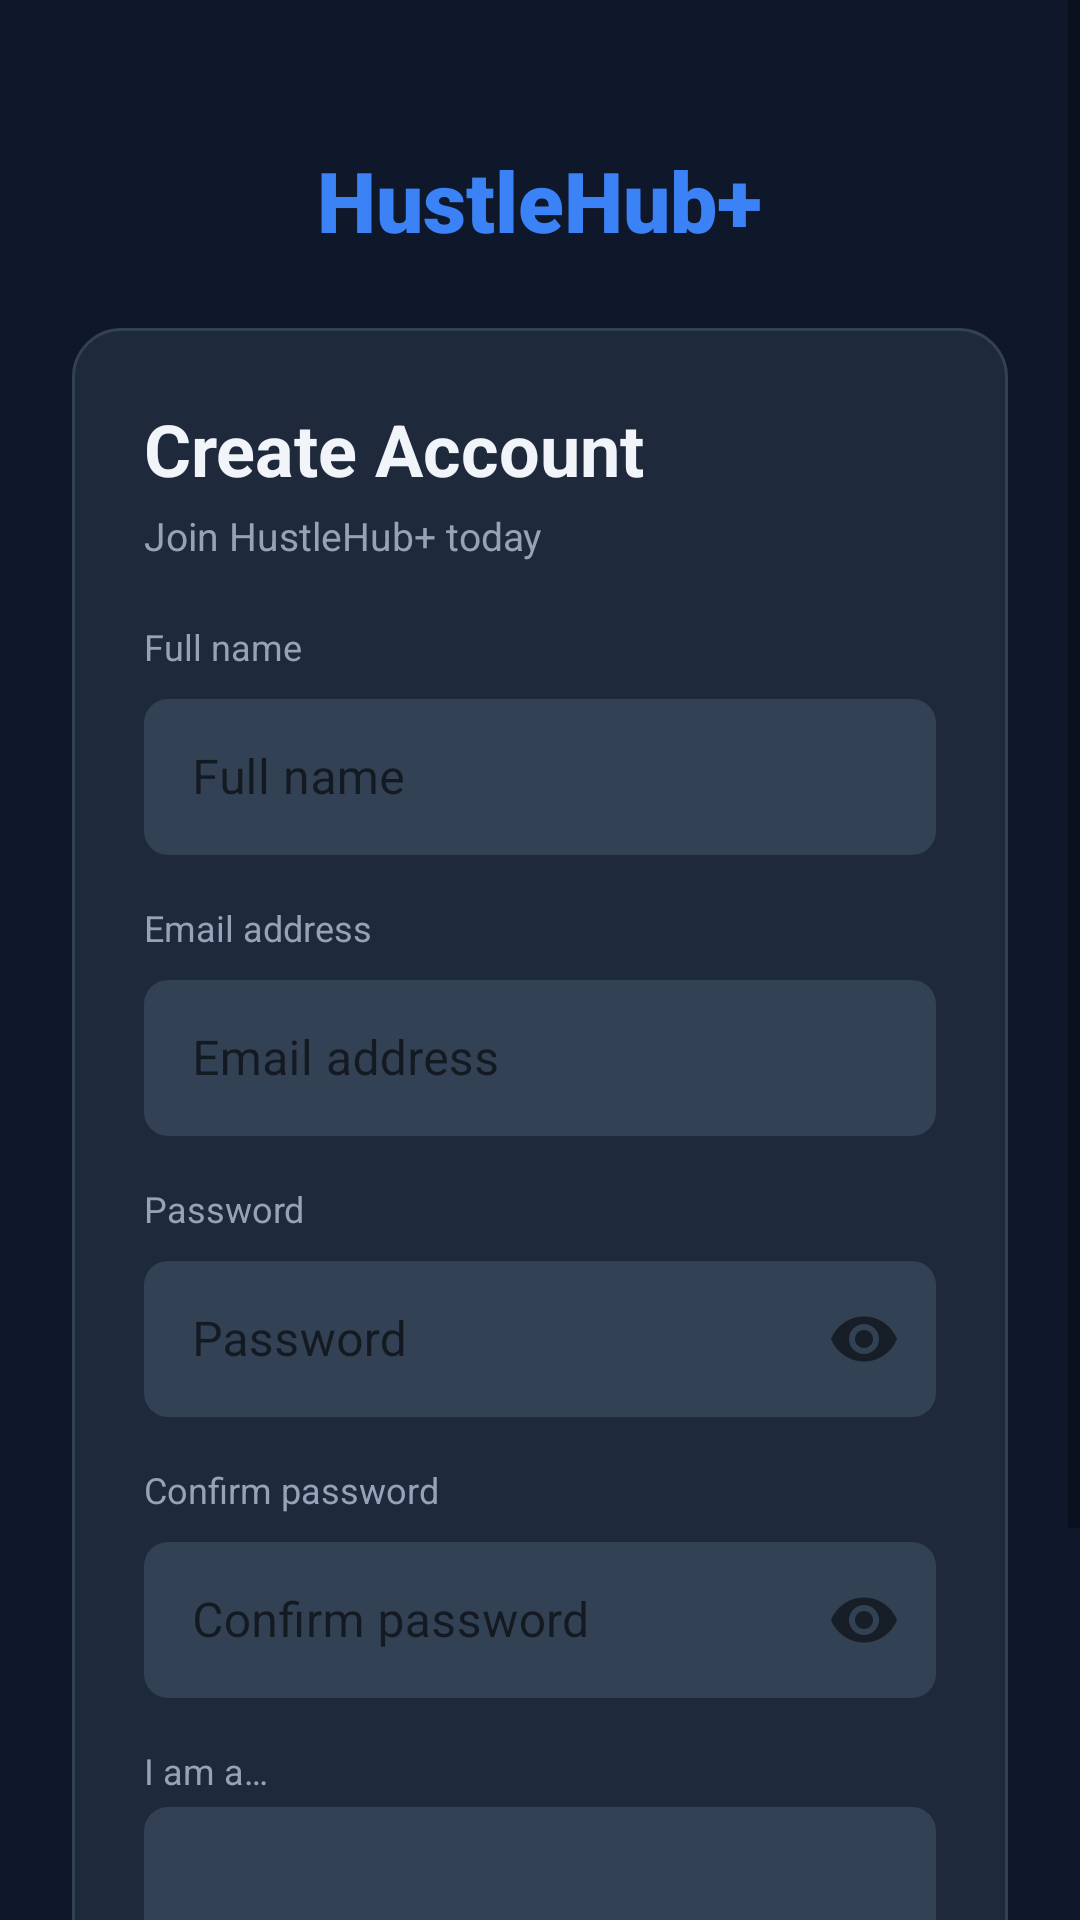

The Android layout XML behind this screen, and the referenced resources:
<!-- AndroidManifest.xml: application theme Theme.HustleHub -->
<!-- res/layout/activity_register.xml -->
<?xml version="1.0" encoding="utf-8"?>
<ScrollView xmlns:android="http://schemas.android.com/apk/res/android"
    xmlns:app="http://schemas.android.com/apk/res-auto"
    android:layout_width="match_parent"
    android:layout_height="match_parent"
    android:background="@color/hustlehub_dark"
    android:fillViewport="true">

    <LinearLayout
        android:layout_width="match_parent"
        android:layout_height="wrap_content"
        android:gravity="center"
        android:orientation="vertical"
        android:padding="24dp">

        <TextView
            android:layout_width="wrap_content"
            android:layout_height="wrap_content"
            android:layout_marginTop="24dp"
            android:fontFamily="sans-serif-black"
            android:text="@string/app_name"
            android:textColor="@color/hustlehub_primary"
            android:textSize="28sp" />

        <LinearLayout
            android:layout_width="match_parent"
            android:layout_height="wrap_content"
            android:layout_marginTop="24dp"
            android:background="@drawable/bg_card"
            android:orientation="vertical"
            android:padding="24dp">

            <TextView
                android:layout_width="wrap_content"
                android:layout_height="wrap_content"
                android:text="@string/register_title"
                android:textColor="@color/text_primary"
                android:textSize="24sp"
                android:textStyle="bold" />

            <TextView
                android:layout_width="wrap_content"
                android:layout_height="wrap_content"
                android:layout_marginTop="4dp"
                android:text="@string/register_subtitle"
                android:textColor="@color/text_secondary"
                android:textSize="13sp" />

            <TextView
                android:layout_width="wrap_content"
                android:layout_height="wrap_content"
                android:layout_marginTop="20dp"
                android:text="@string/name_hint"
                android:textColor="@color/text_secondary"
                android:textSize="12sp" />

            <com.google.android.material.textfield.TextInputLayout
                android:layout_width="match_parent"
                android:layout_height="wrap_content"
                android:layout_marginTop="4dp"
                style="@style/Widget.MaterialComponents.TextInputLayout.OutlinedBox">

                <com.google.android.material.textfield.TextInputEditText
                    android:id="@+id/etName"
                    android:layout_width="match_parent"
                    android:layout_height="52dp"
                    android:background="@drawable/bg_input"
                    android:hint="@string/name_hint"
                    android:inputType="textPersonName"
                    android:paddingHorizontal="16dp"
                    android:textColor="@color/text_primary"
                    android:textColorHint="@color/text_secondary" />
            </com.google.android.material.textfield.TextInputLayout>

            <TextView
                android:layout_width="wrap_content"
                android:layout_height="wrap_content"
                android:layout_marginTop="16dp"
                android:text="@string/email_hint"
                android:textColor="@color/text_secondary"
                android:textSize="12sp" />

            <com.google.android.material.textfield.TextInputLayout
                android:layout_width="match_parent"
                android:layout_height="wrap_content"
                android:layout_marginTop="4dp"
                style="@style/Widget.MaterialComponents.TextInputLayout.OutlinedBox">

                <com.google.android.material.textfield.TextInputEditText
                    android:id="@+id/etEmail"
                    android:layout_width="match_parent"
                    android:layout_height="52dp"
                    android:background="@drawable/bg_input"
                    android:hint="@string/email_hint"
                    android:inputType="textEmailAddress"
                    android:paddingHorizontal="16dp"
                    android:textColor="@color/text_primary"
                    android:textColorHint="@color/text_secondary" />
            </com.google.android.material.textfield.TextInputLayout>

            <TextView
                android:layout_width="wrap_content"
                android:layout_height="wrap_content"
                android:layout_marginTop="16dp"
                android:text="@string/password_hint"
                android:textColor="@color/text_secondary"
                android:textSize="12sp" />

            <com.google.android.material.textfield.TextInputLayout
                android:layout_width="match_parent"
                android:layout_height="wrap_content"
                android:layout_marginTop="4dp"
                app:passwordToggleEnabled="true"
                style="@style/Widget.MaterialComponents.TextInputLayout.OutlinedBox">

                <com.google.android.material.textfield.TextInputEditText
                    android:id="@+id/etPassword"
                    android:layout_width="match_parent"
                    android:layout_height="52dp"
                    android:background="@drawable/bg_input"
                    android:hint="@string/password_hint"
                    android:inputType="textPassword"
                    android:paddingHorizontal="16dp"
                    android:textColor="@color/text_primary"
                    android:textColorHint="@color/text_secondary" />
            </com.google.android.material.textfield.TextInputLayout>

            <TextView
                android:layout_width="wrap_content"
                android:layout_height="wrap_content"
                android:layout_marginTop="16dp"
                android:text="@string/confirm_password_hint"
                android:textColor="@color/text_secondary"
                android:textSize="12sp" />

            <com.google.android.material.textfield.TextInputLayout
                android:layout_width="match_parent"
                android:layout_height="wrap_content"
                android:layout_marginTop="4dp"
                app:passwordToggleEnabled="true"
                style="@style/Widget.MaterialComponents.TextInputLayout.OutlinedBox">

                <com.google.android.material.textfield.TextInputEditText
                    android:id="@+id/etConfirmPassword"
                    android:layout_width="match_parent"
                    android:layout_height="52dp"
                    android:background="@drawable/bg_input"
                    android:hint="@string/confirm_password_hint"
                    android:inputType="textPassword"
                    android:paddingHorizontal="16dp"
                    android:textColor="@color/text_primary"
                    android:textColorHint="@color/text_secondary" />
            </com.google.android.material.textfield.TextInputLayout>

            <TextView
                android:layout_width="wrap_content"
                android:layout_height="wrap_content"
                android:layout_marginTop="16dp"
                android:text="@string/role_hint"
                android:textColor="@color/text_secondary"
                android:textSize="12sp" />

            <Spinner
                android:id="@+id/spinnerRole"
                android:layout_width="match_parent"
                android:layout_height="48dp"
                android:layout_marginTop="4dp"
                android:background="@drawable/bg_input"
                android:paddingHorizontal="16dp" />

            <TextView
                android:id="@+id/tvError"
                android:layout_width="match_parent"
                android:layout_height="wrap_content"
                android:layout_marginTop="12dp"
                android:textColor="@color/hustlehub_danger"
                android:textSize="12sp"
                android:visibility="gone" />

            <Button
                android:id="@+id/btnRegister"
                android:layout_width="match_parent"
                android:layout_height="52dp"
                android:layout_marginTop="20dp"
                android:background="@drawable/bg_button_primary"
                android:text="@string/sign_up"
                android:textColor="@color/white"
                android:textSize="15sp"
                android:textStyle="bold" />

            <LinearLayout
                android:layout_width="match_parent"
                android:layout_height="wrap_content"
                android:layout_marginTop="16dp"
                android:gravity="center"
                android:orientation="horizontal">

                <TextView
                    android:layout_width="wrap_content"
                    android:layout_height="wrap_content"
                    android:text="@string/have_account"
                    android:textColor="@color/text_secondary"
                    android:textSize="13sp" />

                <TextView
                    android:id="@+id/tvGoLogin"
                    android:layout_width="wrap_content"
                    android:layout_height="wrap_content"
                    android:layout_marginStart="4dp"
                    android:text="@string/sign_in"
                    android:textColor="@color/hustlehub_primary"
                    android:textSize="13sp"
                    android:textStyle="bold" />
            </LinearLayout>
        </LinearLayout>
    </LinearLayout>
</ScrollView>
<!-- resources referenced by this layout -->
<resources>
  <color name="hustlehub_danger">#EF4444</color>
  <color name="hustlehub_dark">#0F172A</color>
  <color name="hustlehub_primary">#3B82F6</color>
  <color name="text_primary">#F1F5F9</color>
  <color name="text_secondary">#94A3B8</color>
  <color name="white">#FFFFFF</color>
  <!-- drawable bg_button_primary (drawable) -->
  <?xml version="1.0" encoding="utf-8"?>
  <shape xmlns:android="http://schemas.android.com/apk/res/android" android:shape="rectangle">
      <solid android:color="@color/hustlehub_primary" />
      <corners android:radius="8dp" />
  </shape>
  <!-- drawable bg_card (drawable) -->
  <?xml version="1.0" encoding="utf-8"?>
  <shape xmlns:android="http://schemas.android.com/apk/res/android" android:shape="rectangle">
      <solid android:color="@color/hustlehub_card" />
      <corners android:radius="16dp" />
      <stroke android:width="1dp" android:color="#334155" />
  </shape>
  <!-- drawable bg_input (drawable) -->
  <?xml version="1.0" encoding="utf-8"?>
  <shape xmlns:android="http://schemas.android.com/apk/res/android" android:shape="rectangle">
      <solid android:color="@color/hustlehub_card_light" />
      <corners android:radius="8dp" />
  </shape>
  <string name="app_name">HustleHub+</string>
  <string name="confirm_password_hint">Confirm password</string>
  <string name="email_hint">Email address</string>
  <string name="have_account">Already have an account?</string>
  <string name="name_hint">Full name</string>
  <string name="password_hint">Password</string>
  <string name="register_subtitle">Join HustleHub+ today</string>
  <string name="register_title">Create Account</string>
  <string name="role_hint">I am a…</string>
  <string name="sign_in">Sign In</string>
  <string name="sign_up">Sign Up</string>
  <style name="Theme.HustleHub" parent="Theme.MaterialComponents.DayNight.NoActionBar">
          <item name="colorPrimary">@color/hustlehub_primary</item>
          <item name="colorPrimaryVariant">@color/hustlehub_dark</item>
          <item name="colorOnPrimary">@color/white</item>
          <item name="colorSecondary">@color/hustlehub_secondary</item>
          <item name="colorSecondaryVariant">@color/hustlehub_secondary</item>
          <item name="colorOnSecondary">@color/white</item>
          <item name="android:statusBarColor">@color/hustlehub_dark</item>
          <item name="android:navigationBarColor">@color/hustlehub_dark</item>
          <item name="android:windowBackground">@color/hustlehub_dark</item>
          <item name="android:windowLightStatusBar">false</item>
      </style>
  <color name="hustlehub_card">#1E293B</color>
  <color name="hustlehub_card_light">#334155</color>
  <color name="hustlehub_secondary">#8B5CF6</color>
</resources>
